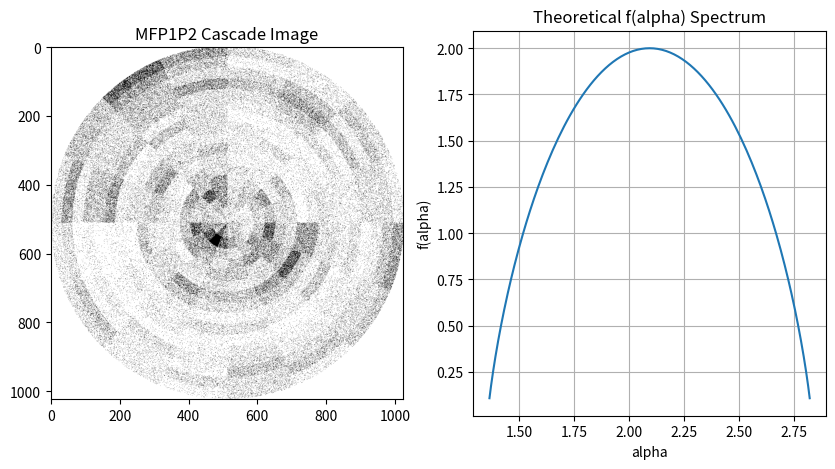

Write the Python code that produced this figure.
import numpy as np
import math


def mfp1p2_polar(n, prob1, prob2, iterations):
    """
    Generates a variant of the multifractal mfp1p2 cascade model on a circular support.
    It also calculates the theoretical multifractal spectrum (f(alpha)).

    NOTE: The number of iterations MUST be even.

    Args:
        n (int): The side length of the square matrix (size n x n).
        prob1 (float): The first probability parameter (p1).
        prob2 (float): The second probability parameter (p2).
        iterations (int): The number of cascade iterations (k).

    Returns:
        tuple: (mf_image, alpha_theory, f_theory)
            mf_image (np.ndarray): The final n x n binary image (0s and 1s).
            alpha_theory (np.ndarray): The theoretical singularity exponents (alpha).
            f_theory (np.ndarray): The theoretical multifractal spectrum (f(alpha)).
    """
    p1 = prob1
    p2 = prob2
    k = iterations
    sz = n

    if k % 2 != 0:
        print("Warning: The number of iterations MUST be even.")

    # Initialize Matrices and Cascade Sequence Setup

    # Generate the sequence of powers of 2 for partitioning (x), truncated to k elements.
    powers_of_2 = 2 ** np.arange(1, k + 1)
    sqsz = np.repeat(powers_of_2, 2)[:k]

    # Initialize the matrix that holds the final probability (initially all 1s)
    probmat = np.ones((sz, sz), dtype=float)

    # row_sizes and col_sizes track the current block sizes along each dimension.
    row_sizes = [sz]
    col_sizes = [sz]

    # Multiplicative Cascade Process

    for counter, x in enumerate(sqsz, 1):
        pxsz = sz // x

        if counter % 2 == 0:  # Even counter: Vertical Cut (Columns)
            num_boxes_C = sz // pxsz
            col_sizes = [pxsz] * num_boxes_C
            col_indices = np.cumsum([0] + col_sizes)

            r_start = 0
            for r_size in row_sizes:
                r_end = r_start + r_size

                for j in range(0, num_boxes_C, 2):
                    c1_start, c1_end = col_indices[j], col_indices[j + 1]
                    c2_start, c2_end = col_indices[j + 1], col_indices[j + 2]

                    if np.random.rand() < 0.5:
                        probmat[r_start:r_end, c1_start:c1_end] *= p1
                        probmat[r_start:r_end, c2_start:c2_end] *= p2
                    else:
                        probmat[r_start:r_end, c1_start:c1_end] *= p2
                        probmat[r_start:r_end, c2_start:c2_end] *= p1

                r_start = r_end

        else:  # Odd counter: Horizontal Cut (Rows)
            num_boxes_R = sz // pxsz
            row_sizes = [pxsz] * num_boxes_R
            row_indices = np.cumsum([0] + row_sizes)

            c_start = 0
            for c_size in col_sizes:
                c_end = c_start + c_size

                for i in range(0, num_boxes_R, 2):
                    r1_start, r1_end = row_indices[i], row_indices[i + 1]
                    r2_start, r2_end = row_indices[i + 1], row_indices[i + 2]

                    if np.random.rand() < 0.5:
                        probmat[r1_start:r1_end, c_start:c_end] *= p1
                        probmat[r2_start:r2_end, c_start:c_end] *= p2
                    else:
                        probmat[r1_start:r1_end, c_start:c_end] *= p2
                        probmat[r2_start:r2_end, c_start:c_end] *= p1

                c_start = c_end

    # Polar Mapping and Image Generation

    # Determine the final block dimensions (assuming k is even, blocks are M x M)
    M = 2 ** (k // 2)

    # Calculate the mean probability for each final Cartesian block
    bandaid_matrix = np.zeros((M, M))
    r_idx = np.cumsum([0] + row_sizes[:-1])
    c_idx = np.cumsum([0] + col_sizes[:-1])
    len1 = row_sizes[0]
    len2 = col_sizes[0]

    for i in range(M):
        r_start, r_end = r_idx[i], r_idx[i] + len1
        for j in range(M):
            c_start, c_end = c_idx[j], c_idx[j] + len2
            bandaid_matrix[i, j] = np.mean(probmat[r_start:r_end, c_start:c_end])

    # Generate Cartesian coordinates centered at (0, 0)
    x = np.arange(sz) - (sz / 2 - 0.5)
    Xim, Yim = np.meshgrid(x, x)

    # Convert to Polar coordinates
    theta, rho = np.arctan2(Yim, Xim), np.sqrt(Xim ** 2 + Yim ** 2)

    # Calculate Radial Partition Boundaries
    d1 = np.pi * np.ones(M)
    d2 = -np.pi * np.ones(M - 1)
    A = np.diag(d1) + np.diag(d2, k=-1)

    areas = (np.pi / M) * np.ones(M)
    r_sq = np.linalg.solve(A, areas)

    # rhorange is the square root of the cumulative sum of r_sq, starting with 0
    rhorange_sq = np.concatenate(([0], np.cumsum(r_sq)))
    rhorange = np.sqrt(rhorange_sq)

    # Rescale rhorange: map [0, max_value] to [0, sz/2]
    # The max value rhorange[-1] maps to sz/2
    if rhorange[-1] > 0:
        rhorange = rhorange / rhorange[-1] * (sz / 2)

    # Angular Partition Boundaries
    thetarange = np.linspace(-np.pi, np.pi, M + 1)

    # Map the bandaid probabilities onto the polar grid
    initmat = np.zeros((sz, sz), dtype=float)

    for i in range(M):  # Radial index
        r_min, r_max = rhorange[i], rhorange[i + 1]

        for j in range(M):  # Angular index
            t_min, t_max = thetarange[j], thetarange[j + 1]

            # Radial Mask: r_min <= rho < r_max
            mask_rho = (rho < r_max) & (rho >= r_min)

            # Angular Mask: t_min <= theta < t_max
            # Handle the last segment which includes pi
            if abs(t_max - np.pi) < 1e-9:
                mask_theta = (theta <= t_max) & (theta >= t_min)
            else:
                mask_theta = (theta < t_max) & (theta >= t_min)

            mask_combined = mask_rho & mask_theta

            # Assign the mean probability of the corresponding Cartesian block
            initmat[mask_combined] = bandaid_matrix[i, j]

    # Final Binarization
    mf_image = (np.random.rand(sz, sz) > initmat).astype(np.uint8)

    # Theoretical Multifractal Analysis

    h = 0.1
    q = np.arange(-10, 10 + h / 2, h)
    Dqtheory = np.zeros(len(q))

    a = (p1 + p2) / 2
    b = p1 / p2

    for currq in range(len(q)):
        q_val = q[currq]
        if abs(q_val - 1) < 1e-9:  # Check for q = 1 (L'Hopital's rule limit)
            Dqtheory[currq] = 2 * np.log2(b + 1) - (2 * b * np.log2(b)) / (b + 1)
        else:
            Dqtheory[currq] = (2 * np.log2(b ** q_val + 1) - 2 * q_val * np.log2(b + 1)) / (1 - q_val)

    # Calculate tau(q)
    tauq = (q - 1) * Dqtheory

    # Calculate alpha (numerical differentiation)
    alpha_theory = np.zeros(len(Dqtheory))
    alpha_theory[0] = (tauq[1] - tauq[0]) / h
    alpha_theory[-1] = (tauq[-1] - tauq[-2]) / h

    for step in range(1, len(alpha_theory) - 1):
        alpha_theory[step] = (tauq[step + 1] - tauq[step - 1]) / (2 * h)

    # Calculate f(alpha) (Legendre transform)
    f_theory = q * alpha_theory - tauq

    return mf_image, alpha_theory, f_theory


if __name__ == '__main__':
    # Example usage (Test Case)
    N = 1024  # Size of the image
    P1 = 1  # Probability 1
    P2 = 0.6  # Probability 2
    K = 8  # Number of iterations

    print(f"Running mfp1p2polar with N={N}, p1={P1}, p2={P2}, k={K}")

    mf_image, alpha_theory, f_theory = mfp1p2_polar(N, P1, P2, K)

    print("\nTheoretical Spectrum (alpha_theory vs f_theory):")
    max_f_idx = np.argmax(f_theory)

    print(f"  alpha_min: {alpha_theory.min():.4f}")
    print(f"  alpha_max: {alpha_theory.max():.4f}")
    print(f"  Max f(alpha) = {f_theory[max_f_idx]:.4f} at alpha = {alpha_theory[max_f_idx]:.4f}")

    import matplotlib.pyplot as plt
    plt.figure(figsize=(10, 5))
    plt.subplot(1, 2, 1)
    plt.imshow(mf_image, cmap='gray')
    plt.title('MFP1P2 Cascade Image')
    plt.subplot(1, 2, 2)
    plt.plot(alpha_theory, f_theory)
    plt.title('Theoretical f(alpha) Spectrum')
    plt.xlabel('alpha')
    plt.ylabel('f(alpha)')
    plt.grid(True)
    plt.show()